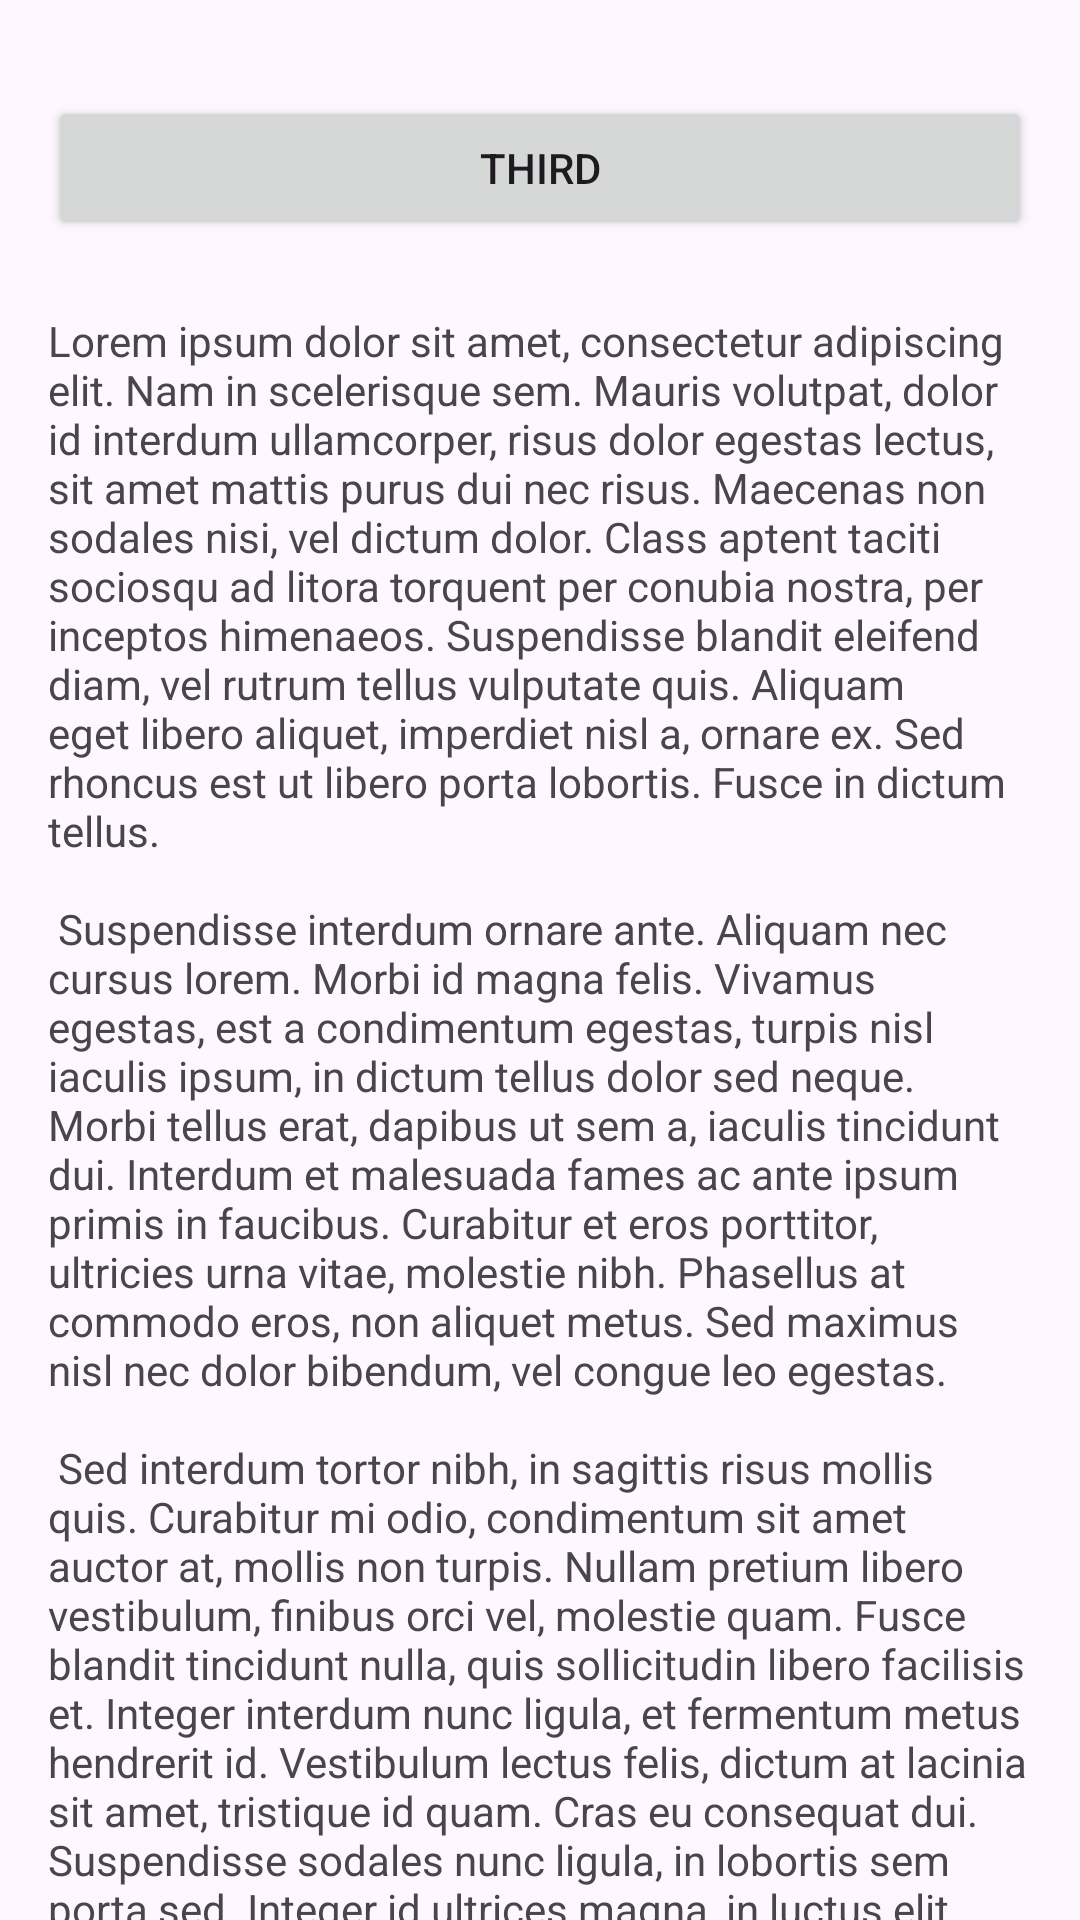

Android layout source for this screen:
<!-- AndroidManifest.xml: application theme Theme.PlyNavigation -->
<!-- res/layout/fragment_third.xml -->
<?xml version="1.0" encoding="utf-8"?>
<androidx.core.widget.NestedScrollView
    xmlns:android="http://schemas.android.com/apk/res/android"
    xmlns:app="http://schemas.android.com/apk/res-auto"
    xmlns:tools="http://schemas.android.com/tools"
    android:layout_width="match_parent"
    android:layout_height="match_parent"
    tools:context=".ThirdFragment">



<androidx.constraintlayout.widget.ConstraintLayout
    android:layout_width="match_parent"
    android:layout_height="match_parent"
    android:padding="16dp">

    <Button
        android:id="@+id/buttonThird"
        android:layout_width="0dp"
        android:layout_height="wrap_content"
        android:layout_marginTop="16dp"
        android:text="@string/third"
        app:layout_constraintEnd_toEndOf="parent"
        app:layout_constraintStart_toStartOf="parent"
        app:layout_constraintTop_toTopOf="parent" />

    <TextView
        android:id="@+id/textView"
        android:layout_width="wrap_content"
        android:layout_height="wrap_content"
        android:layout_marginTop="24dp"
        android:text="@string/lorem_ipsum"
        app:layout_constraintEnd_toEndOf="parent"
        app:layout_constraintHorizontal_bias="0.5"
        app:layout_constraintStart_toStartOf="parent"
        app:layout_constraintTop_toBottomOf="@+id/buttonThird" />

</androidx.constraintlayout.widget.ConstraintLayout>
</androidx.core.widget.NestedScrollView>
<!-- resources referenced by this layout -->
<resources>
  <string name="lorem_ipsum">
          Lorem ipsum dolor sit amet, consectetur adipiscing elit. Nam in scelerisque sem. Mauris
          volutpat, dolor id interdum ullamcorper, risus dolor egestas lectus, sit amet mattis purus
          dui nec risus. Maecenas non sodales nisi, vel dictum dolor. Class aptent taciti sociosqu ad
          litora torquent per conubia nostra, per inceptos himenaeos. Suspendisse blandit eleifend
          diam, vel rutrum tellus vulputate quis. Aliquam eget libero aliquet, imperdiet nisl a,
          ornare ex. Sed rhoncus est ut libero porta lobortis. Fusce in dictum tellus.\n\n
          Suspendisse interdum ornare ante. Aliquam nec cursus lorem. Morbi id magna felis. Vivamus
          egestas, est a condimentum egestas, turpis nisl iaculis ipsum, in dictum tellus dolor sed
          neque. Morbi tellus erat, dapibus ut sem a, iaculis tincidunt dui. Interdum et malesuada
          fames ac ante ipsum primis in faucibus. Curabitur et eros porttitor, ultricies urna vitae,
          molestie nibh. Phasellus at commodo eros, non aliquet metus. Sed maximus nisl nec dolor
          bibendum, vel congue leo egestas.\n\n
          Sed interdum tortor nibh, in sagittis risus mollis quis. Curabitur mi odio, condimentum sit
          amet auctor at, mollis non turpis. Nullam pretium libero vestibulum, finibus orci vel,
          molestie quam. Fusce blandit tincidunt nulla, quis sollicitudin libero facilisis et. Integer
          interdum nunc ligula, et fermentum metus hendrerit id. Vestibulum lectus felis, dictum at
          lacinia sit amet, tristique id quam. Cras eu consequat dui. Suspendisse sodales nunc ligula,
          in lobortis sem porta sed. Integer id ultrices magna, in luctus elit. Sed a pellentesque
          est.\n\n
          Aenean nunc velit, lacinia sed dolor sed, ultrices viverra nulla. Etiam a venenatis nibh.
          Morbi laoreet, tortor sed facilisis varius, nibh orci rhoncus nulla, id elementum leo dui
          non lorem. Nam mollis ipsum quis auctor varius. Quisque elementum eu libero sed commodo. In
          eros nisl, imperdiet vel imperdiet et, scelerisque a mauris. Pellentesque varius ex nunc,
          quis imperdiet eros placerat ac. Duis finibus orci et est auctor tincidunt. Sed non viverra
          ipsum. Nunc quis augue egestas, cursus lorem at, molestie sem. Morbi a consectetur ipsum, a
          placerat diam. Etiam vulputate dignissim convallis. Integer faucibus mauris sit amet finibus
          convallis.\n\n
          Phasellus in aliquet mi. Pellentesque habitant morbi tristique senectus et netus et
          malesuada fames ac turpis egestas. In volutpat arcu ut felis sagittis, in finibus massa
          gravida. Pellentesque id tellus orci. Integer dictum, lorem sed efficitur ullamcorper,
          libero justo consectetur ipsum, in mollis nisl ex sed nisl. Donec maximus ullamcorper
          sodales. Praesent bibendum rhoncus tellus nec feugiat. In a ornare nulla. Donec rhoncus
          libero vel nunc consequat, quis tincidunt nisl eleifend. Cras bibendum enim a justo luctus
          vestibulum. Fusce dictum libero quis erat maximus, vitae volutpat diam dignissim.
      </string>
  <string name="third">Third</string>
  <style name="Theme.PlyNavigation" parent="Base.Theme.PlyNavigation" />
  <style name="Base.Theme.PlyNavigation" parent="Theme.Material3.DayNight.NoActionBar">
          
          
      </style>
</resources>
